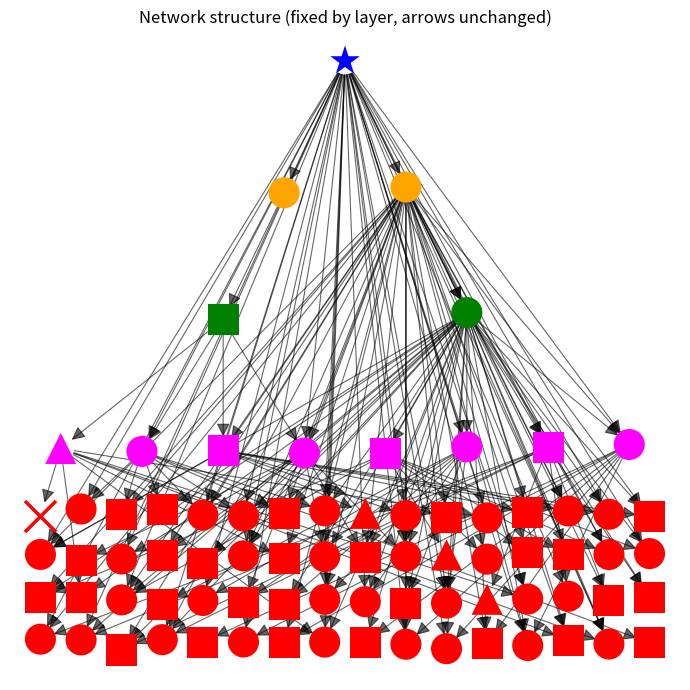

The matplotlib source for this figure:
import re
import numpy as np
import matplotlib.pyplot as plt
from matplotlib.patches import FancyArrowPatch

# ============================================================
# 1) Define network (EQS) exactly as your structure
# ============================================================
EQS = []

# ---- Layer 1 ----
EQS += [
    ("x1_1", ["w"]),
    ("x1_2", ["w"]),
]

# ---- Layer 2 ----
EQS += [
    ("x2_1", ["x1_1"]),
    ("x2_2", ["w", "x1_2"]),
]

# ---- Layer 3 ----
EQS += [
    ("x3_1", ["x2_1"]),
    ("x3_2", ["w", "x2_1"]),
    ("x3_3", ["x1_2", "x2_1"]),
    ("x3_4", ["w", "x1_2", "x2_1"]),
    ("x3_5", ["x2_2"]),
    ("x3_6", ["w", "x2_2"]),
    ("x3_7", ["x1_2", "x2_2"]),
    ("x3_8", ["w", "x1_2", "x2_2"]),
]

# ---- Layer 4 (8 combos for each x3_*) ----
parents_L3 = [n for n, _ in EQS if n.startswith("x3")]
count = 1
for p in parents_L3:
    for combo in [
        [p],
        ["w", p],
        ["x1_2", p],
        ["x2_2", p],
        ["w", "x1_2", p],
        ["w", "x2_2", p],
        ["x1_2", "x2_2", p],
        ["w", "x1_2", "x2_2", p],
    ]:
        EQS.append((f"x4_{count}", combo))
        count += 1

names = [n for n, _ in EQS]  # all output nodes

# ============================================================
# 2) Define layers + colors + RNG (these were missing)
# ============================================================
def infer_layer(node: str) -> int:
    if node == "w":
        return 0
    m = re.match(r"x(\d+)_", node)
    if not m:
        raise ValueError(f"Cannot infer layer for node: {node}")
    return int(m.group(1))

layers = {n: infer_layer(n) for n in names}
rng = np.random.default_rng(0)

clock_color = "blue"
layer_colors = {
    1: "orange",  # blue-ish (layer 1)
    2: "green",  # orange (layer 2)
    3: "magenta",  # green (layer 3)
    4: "red",  # red (layer 4)
}

# ============================================================
# 3) FIXED LAYER LAYOUT (use layers, NOT distances)
# ============================================================
nodes_by_layer = {L: [] for L in [1, 2, 3, 4]}
for n in names:
    L = layers[n]
    if L in nodes_by_layer:
        nodes_by_layer[L].append(n)

# preserve your generation order (no sorting)
for L in [1, 2, 3, 4]:
    nodes_by_layer[L] = list(nodes_by_layer[L])

pos = {}
pos["w"] = (0.0, 1.2)

layer_gap = 1.8

# NOTE: layer 4 has 64 nodes -> need smaller x gap or it becomes insanely wide
x_gap_by_layer = {1: 1.2, 2: 1.2, 3: 0.7, 4: 3.0}

for L in [1, 2, 3, 4]:
    layer_nodes = nodes_by_layer[L]
    nL = len(layer_nodes)

    x_gap = x_gap_by_layer[L]
    xs = (np.arange(nL) - (nL - 1) / 2) * x_gap
    y  = 1.2 - L * layer_gap

    # tiny jitter only to reduce exact overlaps
    yjit = rng.normal(0, 0.05, size=nL)

    for i, node in enumerate(layer_nodes):
        pos[node] = (xs[i], y + yjit[i])
# ============================================================
# Compute shortest distance to clock (w)
# ============================================================
deps = {n: ins for n, ins in EQS}

memo_dist = {"w": 0}
def distance_to_w(node: str) -> int:
    if node in memo_dist:
        return memo_dist[node]
    inputs = deps[node]
    if "w" in inputs:
        memo_dist[node] = 1
        return 1
    d = min(distance_to_w(inp) for inp in inputs) + 1
    memo_dist[node] = d
    return d

distances = {n: distance_to_w(n) for n in names}

distance_markers = {
    1: "o",  # circle
    2: "s",  # square
    3: "^",  # triangle
    4: "x",  # cross
}

# ============================================================
# 4) PLOT (arrows unchanged)
# ============================================================
# ============================================================
# 6C. PLOT 3: NETWORK STRUCTURE (arrows, FIXED by LAYER, color by LAYER)
# ============================================================

nodes_by_layer = {L: [] for L in [1, 2, 3, 4]}
for n in names:
    L = layers[n]
    nodes_by_layer[L].append(n)

# stable order
for L in [1, 2, 3, 4]:
    nodes_by_layer[L] = sorted(nodes_by_layer[L])

pos = {"w": (0.0, 1.2)}

layer_gap = 1.8

# spacing per layer (layer 4 will be wrapped, so it can be wider spacing than before)
x_gap_by_layer = {1: 300.0, 2: 600.0, 3: 200.0, 4:100.0}

# --- place layers 1-3 in one row each ---
for L in [1, 2, 3]:
    layer_nodes = nodes_by_layer[L]
    nL = len(layer_nodes)

    x_gap = x_gap_by_layer[L]
    xs = (np.arange(nL) - (nL - 1) / 2) * x_gap
    y  = 1.2 - L * layer_gap

    yjit = rng.normal(0, 0.05, size=nL)
    for i, node in enumerate(layer_nodes):
        pos[node] = (xs[i], y + yjit[i])

# --- place layer 4 in 3 wrapped rows ---
L = 4
layer4_nodes = nodes_by_layer[4]
n4 = len(layer4_nodes)

n_rows4 = 4
rows = np.array_split(layer4_nodes, n_rows4)

y_base = 1.2 - L * layer_gap
row_offsets = np.linspace(+0.9, -0.9, n_rows4)  # spread 3 rows within "layer 4"

x_gap4 = x_gap_by_layer[4]
for r, row_nodes in enumerate(rows):
    nr = len(row_nodes)
    xs = (np.arange(nr) - (nr - 1) / 2) * x_gap4
    y  = y_base + row_offsets[r]

    yjit = rng.normal(0, 0.04, size=nr)
    for i, node in enumerate(row_nodes):
        pos[node] = (xs[i], y + yjit[i])

# ---- Plot ----
plt.figure(figsize=(7, 7))   # wider because layer 4 is huge
ax = plt.gca()

def draw_arrow(p0, p1, color="black", alpha=0.6):
    arrow = FancyArrowPatch(
        p0, p1,
        arrowstyle="-|>",
        mutation_scale=20,
        linewidth=0.8,
        color=color,
        alpha=alpha,
        shrinkA=10,
        shrinkB=10
    )
    ax.add_patch(arrow)

# Draw arrows first
for target, inputs in EQS:
    for src in inputs:
        p0 = pos["w"] if src == "w" else pos[src]
        p1 = pos[target]
        draw_arrow(p0, p1)

# Draw nodes
# Draw nodes
# clock (w) as STAR
ax.scatter(
    pos["w"][0], pos["w"][1],
    s=500,
    color=clock_color,
    marker="*",
    edgecolor="none",
    linewidths=0.8,
    zorder=6
)

# outputs: color by layer, marker by distance
for n in names:
    L = layers[n]                 # color = layer
    d = distances[n]
    d_plot = d if d <= 3 else 4   # distance 4+ => 'x'
    m = distance_markers[d_plot]

    if m == "x":
        # 'x' marker: linewidths matters, no facecolor
        ax.scatter(
            pos[n][0], pos[n][1],
            s=500,
            marker="x",
            color=layer_colors[L],
            linewidths=2.5,
            zorder=5
        )
    else:
        ax.scatter(
            pos[n][0], pos[n][1],
            s=500,
            marker=m,
            color=layer_colors[L],
            edgecolor="none",
            zorder=5
        )

ax.set_title("Network structure (fixed by layer, arrows unchanged)")
ax.axis("off")
plt.tight_layout()
plt.savefig("fig4network.pdf", dpi=300)
plt.show()

